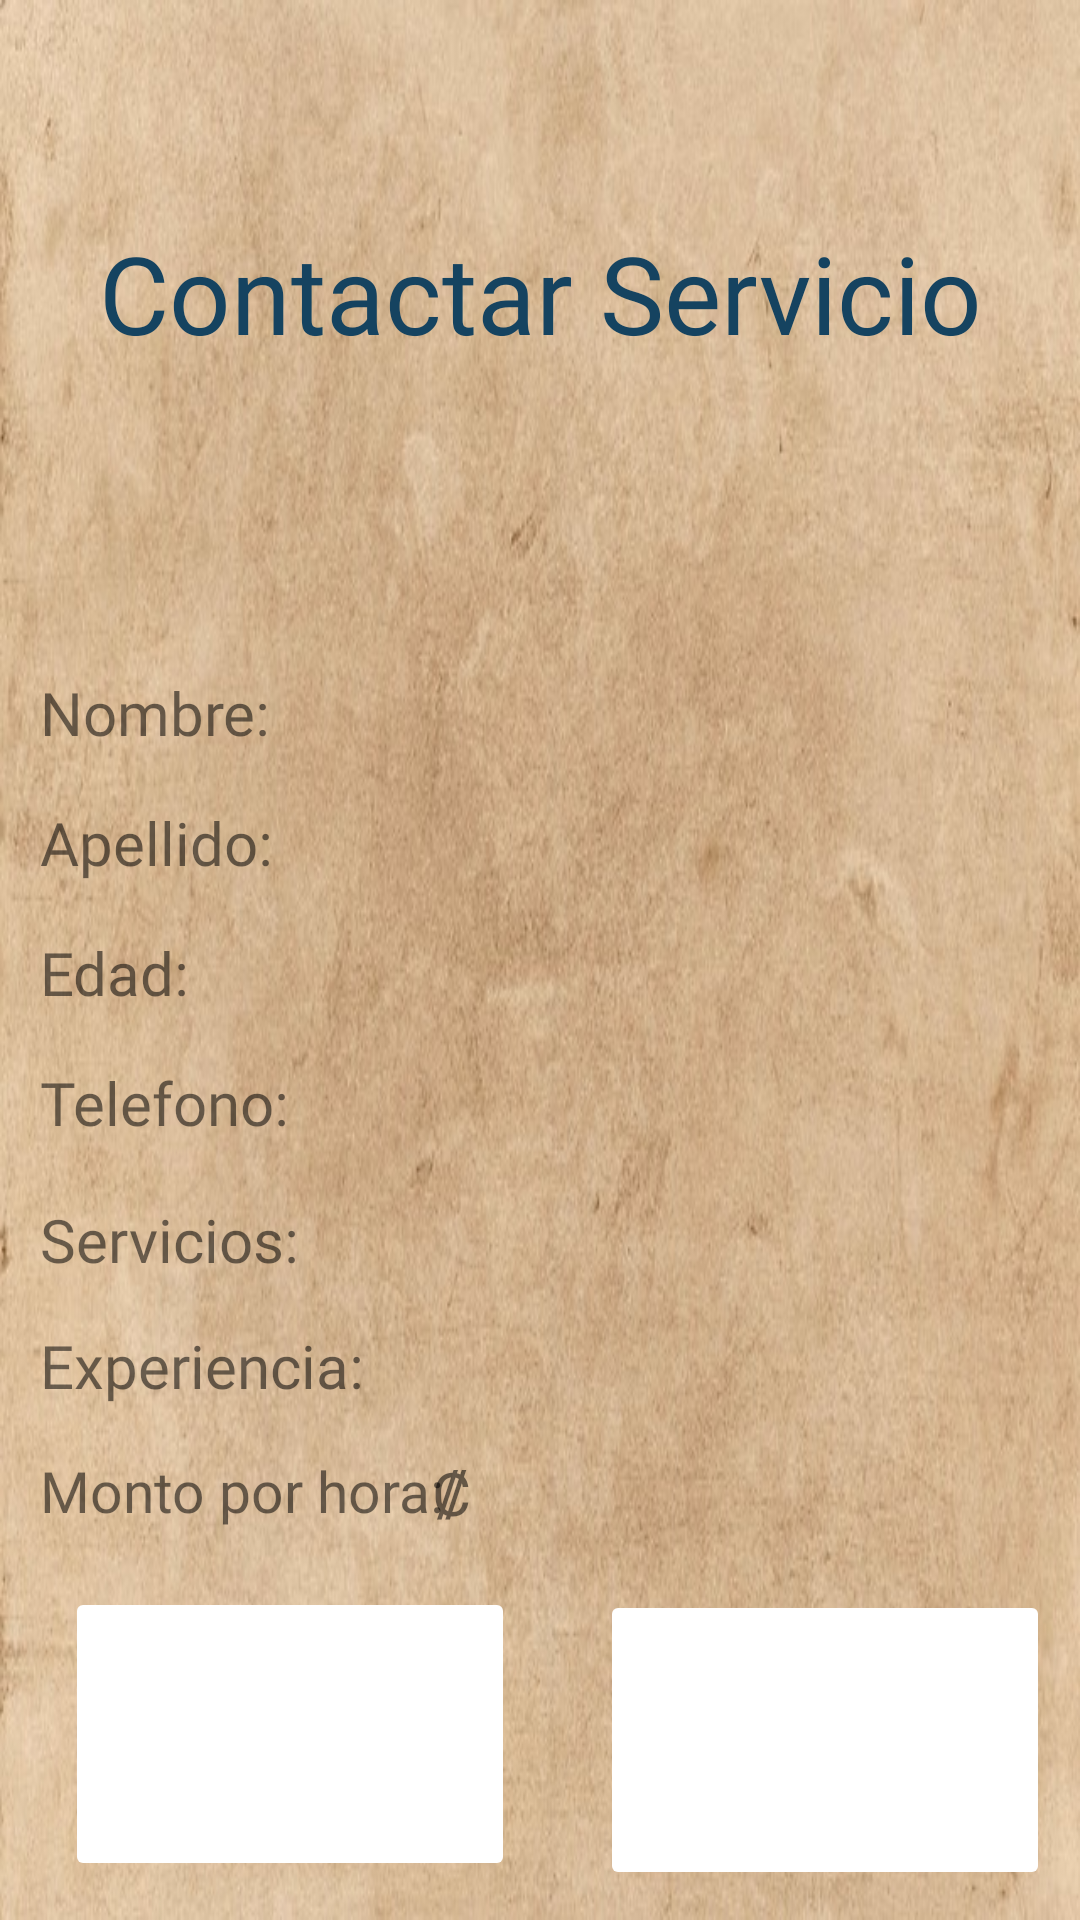

Write the Android layout XML for this screen, with the resource values it uses.
<!-- AndroidManifest.xml: application theme Theme.rtc -->
<!-- res/layout/fragment_visualizar.xml -->
<?xml version="1.0" encoding="utf-8"?>
<androidx.constraintlayout.widget.ConstraintLayout xmlns:android="http://schemas.android.com/apk/res/android"
    xmlns:app="http://schemas.android.com/apk/res-auto"
    xmlns:tools="http://schemas.android.com/tools"
    android:layout_width="match_parent"
    android:layout_height="match_parent"
    android:background="@drawable/fondo"
    android:orientation="vertical"
    android:padding="10dp"
    tools:context=".ui.home.VisualizarFragment">

    <TextView
        android:id="@+id/textView19"
        android:layout_width="wrap_content"
        android:layout_height="wrap_content"
        android:fontFamily="@font/centurybold"
        android:text="@string/msg_visualizarservicios"
        android:textColor="@color/azul_oscuro"
        android:textSize="36sp"
        app:layout_constraintBottom_toBottomOf="parent"
        app:layout_constraintEnd_toEndOf="parent"
        app:layout_constraintStart_toStartOf="parent"
        app:layout_constraintTop_toTopOf="parent"
        app:layout_constraintVertical_bias="0.111" />


    <TextView
        android:id="@+id/etNombreV"
        android:layout_width="200dp"
        android:layout_height="35dp"
        android:fontFamily="@font/centuryregular"
        android:textAlignment="viewStart"
        android:textSize="20sp"
        app:layout_constraintBottom_toBottomOf="parent"
        app:layout_constraintEnd_toEndOf="parent"
        app:layout_constraintHorizontal_bias="0.545"
        app:layout_constraintStart_toStartOf="parent"
        app:layout_constraintTop_toTopOf="parent"
        app:layout_constraintVertical_bias="0.37" />

    <TextView
        android:id="@+id/etApellidoV"
        android:layout_width="200dp"
        android:layout_height="35dp"
        android:fontFamily="@font/centuryregular"
        android:textAlignment="viewStart"
        android:textSize="20sp"
        app:layout_constraintBottom_toBottomOf="parent"
        app:layout_constraintEnd_toEndOf="parent"
        app:layout_constraintHorizontal_bias="0.54"
        app:layout_constraintStart_toStartOf="parent"
        app:layout_constraintTop_toTopOf="parent"
        app:layout_constraintVertical_bias="0.44" />

    <TextView
        android:id="@+id/etEdadV"
        android:layout_width="200dp"
        android:layout_height="35dp"
        android:fontFamily="@font/centuryregular"
        android:textAlignment="viewStart"
        android:textSize="20sp"
        app:layout_constraintBottom_toBottomOf="parent"
        app:layout_constraintEnd_toEndOf="parent"
        app:layout_constraintHorizontal_bias="0.497"
        app:layout_constraintStart_toStartOf="parent"
        app:layout_constraintTop_toTopOf="parent"
        app:layout_constraintVertical_bias="0.512" />

    <TextView
        android:id="@+id/etTelefonoV"
        android:layout_width="200dp"
        android:layout_height="35dp"
        android:fontFamily="@font/centuryregular"
        android:textAlignment="viewStart"
        android:textSize="20sp"
        app:layout_constraintBottom_toBottomOf="parent"
        app:layout_constraintEnd_toEndOf="parent"
        app:layout_constraintHorizontal_bias="0.924"
        app:layout_constraintStart_toStartOf="parent"
        app:layout_constraintTop_toTopOf="parent"
        app:layout_constraintVertical_bias="0.584" />

    <TextView
        android:id="@+id/etServiciosV"
        android:layout_width="221dp"
        android:layout_height="48dp"
        android:fontFamily="@font/centuryregular"
        android:textAlignment="viewStart"
        android:textSize="20sp"
        app:layout_constraintBottom_toBottomOf="parent"
        app:layout_constraintEnd_toEndOf="parent"
        app:layout_constraintHorizontal_bias="1.0"
        app:layout_constraintStart_toStartOf="parent"
        app:layout_constraintTop_toTopOf="parent"
        app:layout_constraintVertical_bias="0.666" />

    <TextView
        android:id="@+id/etExperienciaV"
        android:layout_width="200dp"
        android:layout_height="35dp"
        android:fontFamily="@font/centuryregular"
        android:textAlignment="viewStart"
        android:textSize="20sp"
        app:layout_constraintBottom_toBottomOf="parent"
        app:layout_constraintEnd_toEndOf="parent"
        app:layout_constraintHorizontal_bias="0.924"
        app:layout_constraintStart_toStartOf="parent"
        app:layout_constraintTop_toTopOf="parent"
        app:layout_constraintVertical_bias="0.743" />

    <TextView
        android:id="@+id/etPrecioV"
        android:layout_width="200dp"
        android:layout_height="35dp"
        android:fontFamily="@font/centuryregular"
        android:text="₡"
        android:textAlignment="viewStart"
        android:textSize="20sp"
        app:layout_constraintBottom_toBottomOf="parent"
        app:layout_constraintEnd_toEndOf="parent"
        app:layout_constraintHorizontal_bias="0.957"
        app:layout_constraintStart_toStartOf="parent"
        app:layout_constraintTop_toTopOf="parent"
        app:layout_constraintVertical_bias="0.81" />

    <ImageButton
        android:id="@+id/bt_telefono"
        android:layout_width="150dp"
        android:layout_height="100dp"
        android:backgroundTint="@color/blanco"
        android:contentDescription="@string/msg_enviar_mensaje"
        android:scaleType="fitCenter"
        android:src="@drawable/telephone"
        app:layout_constraintBottom_toBottomOf="parent"
        app:layout_constraintEnd_toEndOf="parent"
        app:layout_constraintHorizontal_bias="1.0"
        app:layout_constraintStart_toStartOf="parent"
        app:layout_constraintTop_toTopOf="parent"
        app:layout_constraintVertical_bias="1.0"
        tools:ignore="SpeakableTextPresentCheck" />

    <ImageButton
        android:id="@+id/bt_whatsapp"
        android:layout_width="150dp"
        android:layout_height="98dp"
        android:backgroundTint="@color/blanco"
        android:contentDescription="@string/msg_llamar"
        android:scaleType="fitCenter"
        android:src="@drawable/whatsapp"
        app:layout_constraintBottom_toBottomOf="parent"
        app:layout_constraintEnd_toEndOf="parent"
        app:layout_constraintHorizontal_bias="0.061"
        app:layout_constraintStart_toStartOf="parent"
        app:layout_constraintTop_toTopOf="parent"
        app:layout_constraintVertical_bias="0.994"
        tools:ignore="SpeakableTextPresentCheck" />

    <TextView
        android:id="@+id/textoNombre"
        android:layout_width="170dp"
        android:layout_height="35dp"
        android:fontFamily="@font/centurybold"
        android:text="Nombre:"
        android:textAlignment="viewStart"
        android:textSize="20sp"
        app:layout_constraintBottom_toBottomOf="parent"
        app:layout_constraintEnd_toEndOf="parent"
        app:layout_constraintHorizontal_bias="0.02"
        app:layout_constraintStart_toStartOf="parent"
        app:layout_constraintTop_toTopOf="parent"
        app:layout_constraintVertical_bias="0.366" />

    <TextView
        android:id="@+id/textoApellido"
        android:layout_width="170dp"
        android:layout_height="35dp"
        android:fontFamily="@font/centurybold"
        android:text="Apellido:"
        android:textAlignment="viewStart"
        android:textSize="20sp"
        app:layout_constraintBottom_toBottomOf="parent"
        app:layout_constraintEnd_toEndOf="parent"
        app:layout_constraintHorizontal_bias="0.02"
        app:layout_constraintStart_toStartOf="parent"
        app:layout_constraintTop_toTopOf="parent"
        app:layout_constraintVertical_bias="0.44" />

    <TextView
        android:id="@+id/textoEdad"
        android:layout_width="170dp"
        android:layout_height="35dp"
        android:fontFamily="@font/centurybold"
        android:text="Edad:"
        android:textAlignment="viewStart"
        android:textSize="20sp"
        app:layout_constraintBottom_toBottomOf="parent"
        app:layout_constraintEnd_toEndOf="parent"
        app:layout_constraintHorizontal_bias="0.02"
        app:layout_constraintStart_toStartOf="parent"
        app:layout_constraintTop_toTopOf="parent"
        app:layout_constraintVertical_bias="0.514" />

    <TextView
        android:id="@+id/textoTelefono"
        android:layout_width="170dp"
        android:layout_height="35dp"
        android:fontFamily="@font/centurybold"
        android:text="Telefono:"
        android:textAlignment="viewStart"
        android:textSize="20sp"
        app:layout_constraintBottom_toBottomOf="parent"
        app:layout_constraintEnd_toEndOf="parent"
        app:layout_constraintHorizontal_bias="0.02"
        app:layout_constraintStart_toStartOf="parent"
        app:layout_constraintTop_toTopOf="parent"
        app:layout_constraintVertical_bias="0.588" />

    <TextView
        android:id="@+id/textoServicios"
        android:layout_width="170dp"
        android:layout_height="35dp"
        android:fontFamily="@font/centurybold"
        android:text="Servicios:"
        android:textAlignment="viewStart"
        android:textSize="20sp"
        app:layout_constraintBottom_toBottomOf="parent"
        app:layout_constraintEnd_toEndOf="parent"
        app:layout_constraintHorizontal_bias="0.02"
        app:layout_constraintStart_toStartOf="parent"
        app:layout_constraintTop_toTopOf="parent"
        app:layout_constraintVertical_bias="0.666" />

    <TextView
        android:id="@+id/textoExperiencia"
        android:layout_width="170dp"
        android:layout_height="35dp"
        android:fontFamily="@font/centurybold"
        android:text="Experiencia:"
        android:textAlignment="viewStart"
        android:textSize="20sp"
        app:layout_constraintBottom_toBottomOf="parent"
        app:layout_constraintEnd_toEndOf="parent"
        app:layout_constraintHorizontal_bias="0.02"
        app:layout_constraintStart_toStartOf="parent"
        app:layout_constraintTop_toTopOf="parent"
        app:layout_constraintVertical_bias="0.738" />

    <TextView
        android:id="@+id/textoPrecio"
        android:layout_width="170dp"
        android:layout_height="35dp"
        android:fontFamily="@font/centurybold"
        android:text="Monto por hora: "
        android:textAlignment="viewStart"
        android:textSize="19sp"
        app:layout_constraintBottom_toBottomOf="parent"
        app:layout_constraintEnd_toEndOf="parent"
        app:layout_constraintHorizontal_bias="0.02"
        app:layout_constraintStart_toStartOf="parent"
        app:layout_constraintTop_toTopOf="parent"
        app:layout_constraintVertical_bias="0.81" />

    <ImageView
        android:id="@+id/image"
        android:layout_width="170dp"
        android:layout_height="170dp"
        app:layout_constraintBottom_toBottomOf="parent"
        app:layout_constraintEnd_toEndOf="parent"
        app:layout_constraintHorizontal_bias="1.0"
        app:layout_constraintStart_toStartOf="parent"
        app:layout_constraintTop_toTopOf="parent"
        app:layout_constraintVertical_bias="0.401"
        tools:src="@tools:sample/avatars" />

</androidx.constraintlayout.widget.ConstraintLayout>
<!-- resources referenced by this layout -->
<resources>
  <color name="azul_oscuro">#154360</color>
  <color name="blanco">#FFFFFFFF</color>
  <!-- drawable fondo: png bitmap (drawable-v24, 409501 bytes) -->
  <string name="msg_enviar_mensaje">Enviar mensaje por whatsapp</string>
  <string name="msg_llamar">Llamar a la persona</string>
  <string name="msg_visualizarservicios">Contactar Servicio</string>
  <style name="Theme.rtc" parent="Theme.MaterialComponents.Light.NoActionBar">
          
          <item name="colorPrimary">@color/celeste</item>
          <item name="colorPrimaryVariant">@color/black</item>
          <item name="colorOnPrimary">@color/white</item>
          
          <item name="colorSecondary">@color/celeste</item>
          <item name="colorSecondaryVariant">@color/teal_700</item>
          <item name="colorOnSecondary">@color/black</item>
          
          <item name="android:statusBarColor" tools:targetApi="l">?attr/colorPrimaryVariant</item>
          
      </style>
  <color name="celeste">#32B5FF</color>
  <color name="black">#FF000000</color>
  <color name="white">#FFFFFFFF</color>
  <color name="teal_700">#FF018786</color>
</resources>
